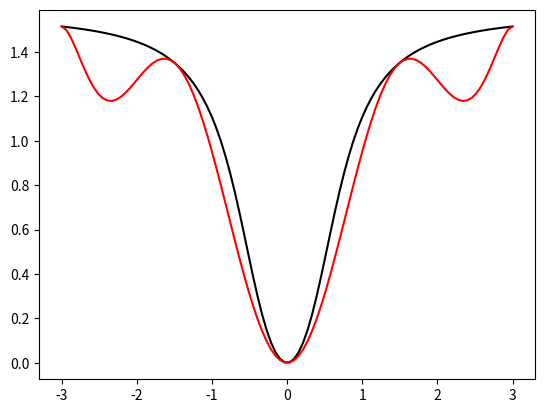

This chart was generated by the following Python code:
#!/usr/bin/env python3

"""
	File name: NDD.py
	Python Version: 3.6

		Newton's Divided-Difference Polynomial Interpolation

	L.J. Brown
	Fall 2018
"""

__filename__ = "NDD.py"
__author__ = "L.J. Brown"

# internal library
import logging
from functools import reduce

# external library
import numpy as np

# initilize logger
logging.basicConfig(level=logging.INFO)
logger = logging.getLogger(__name__)

def divided_diffrence_coeffs(xs, ys, output=True):
	"""
		Given n datapoints construct and interpolating polynomial of degree n-1,

			Pn(x) = b0 + b1(x - x0) + b2(x - x0)(x - x1) + ... + bn-1(x - x0)...(x - xn-2)

		Use Newtons Divded Diffrence Method, and return the coefficients, 

			bs = b0, b1, ..., bn-1

		-----------
		P3 example: (given 4 datapoints)
		-----------

			-------
		    |xs|ys|
			-------		(b0)
						/
			x0	y0 = [y0]		  (b1)
								  /
							[y0,y1]				 (b2)
												 /
			x1	y1 = [y1]				[y0,y1,y2]				(b3)
																/
							[y1,y2]					[y0,y1,y2,y3]

			x2	y2 = [y2]				[y1,y2,y3]

							[y2,y3]

			x3	y3 = [y3]


		Code Structure:

			M ~ nxn Upper triangular matrix to store 
				intermediate divided diffrence values

			where,

				M[i,j] = [yi,...,yj]


						| [y0] 		[y0,y1] 		[y0,y1,y2]		[y0,y1,y2,y3] |	0
						| 	 		[y1] 			[y1,y2]			[y1,y2,y3] 	  | 1
				M   =	| 	 			 			[y2]			[y2,y3] 	  | 2
						| 	 			 							[y3] 	  	  | 3
						   0		  1 			  2				  3


			and where,

				bs = M[0,:]

			and where,

				[yi,yj,...,yk,yl] =  [yi,...,yk] - [yj,...,yl]
										-------------------
											  xl - xi

				[yi,yj,...,yk,yl] = ( M[i,k] - M[j,l] )/( xs[l] - xs[i] )

	"""

	n = ys.shape[0]

	# initilize Matrix to zeros
	M = np.zeros(shape=(n,n))

	# get row, col indices of diagnol
	row, col = np.diag_indices_from(M)

	# set main diagnol to y values
	M[row,col] = ys

	# compute succsessive diagnoal values
	for diag in range(1,n):
		# r,c ~ row, col to store calculated divided diffrence in
		for r in range(0,n-diag):
			c = diag+r
			low, high = r,c
			M[r,c] = divided_diffrence(low,high,M,xs)

	# grab coeffiecients from first row in difference table
	bs = M[0,:]

	# display matrix
	if output:
		logger.info("\n\n\tDivided Difference Table:\n\n%s\n" % M)
		logger.info("\n\n\tComputed Coeffcients:\n\n(\'bs = b0, b1, ..., bn-1\')\n%s\n" % bs)

	# return coeffcients
	return bs

def hermite_coeffs(xs, ys, dys, output=True):
	"""
		Given n datapoints construct and interpolating polynomial of degree n-1,

			Pn(x) = b0 + b1(x - x0) + b2(x - x0)(x - x1) + ... + bn-1(x - x0)...(x - xn-2)

		Use Newtons Divded Diffrence Method, and return the coefficients, 

			bs = b0, b1, ..., bn-1

		-----------
		P3 example: (given 2 datapoints)
		-----------

			-------
		    |xs|ys|
			-------		(b0)
						/
			x0	y0 = [y0]		  (b1)
								  /
						   dy_0 = [y0,y1]		 (b2)
												 /
			x0	y0 = [y1]				[y0,y1,y2]				(b3)
																/
							[y1,y2]					[y0,y1,y2,y3]

			x1	y1 = [y2]				[y1,y2,y3]

						   dy_1 = [y2,y3]

			x1	y1 = [y3]


		Code Structure:

			M ~ nxn Upper triangular matrix to store 
				intermediate divided diffrence values

			where,

				M[i,j] = [yi,...,yj]


						| [y0] 		[y0,y1] 		[y0,y1,y2]		[y0,y1,y2,y3] |	0
						| 	 		[y1] 			[y1,y2]			[y1,y2,y3] 	  | 1
				M   =	| 	 			 			[y2]			[y2,y3] 	  | 2
						| 	 			 							[y3] 	  	  | 3
						   0		  1 			  2				  3


			and where,

				bs = M[0,:]

			and where,

				[yi,yj,...,yk,yl] =  [yi,...,yk] - [yj,...,yl]
										-------------------
											  xl - xi

				[yi,yj,...,yk,yl] = ( M[i,k] - M[j,l] )/( xs[l] - xs[i] )

	"""

	# modify ys and xs so that they repeate values: [y0,y1,y2] -> [y0,y0,y1,y1,y2,y2]
	mod_xs = np.repeat(xs, 2)
	mod_ys = np.repeat(ys, 2)

	n = mod_ys.shape[0]

	# initilize Matrix to zeros
	M = np.zeros(shape=(n,n))

	# get row, col indices of diagnol
	row, col = np.diag_indices_from(M)

	# set main diagnol to y values
	M[row,col] = mod_ys

	# compute succsessive diagnoal values
	for diag in range(1,n):
		# r,c ~ row, col to store calculated divided diffrence in
		for r in range(0,n-diag):
			c = diag+r
			low, high = r,c

			# at even rows during the first diagnol use y' values
			if (r%2 ==0) and (diag == 1):
				M[r,c] = dys[r//2]
			else:
				# calculate normal divided diffrence
				M[r,c] = divided_diffrence(low,high,M,mod_xs)

	# grab coeffiecients from first row in difference table
	bs = M[0,:]

	# display matrix
	if output:
		logger.info("\n\n\tDivided Difference Table:\n\n%s\n" % M)
		logger.info("\n\n\tComputed Coeffcients:\n\n(\'bs = b0, b1, ..., bn-1\')\n%s\n" % bs)

	# return coeffcients
	return bs

def divided_diffrence(low, high, M, xs):
	"""
		[low,...,high] = ( M[ low, high-1 ] - M[ low+1, high ] )/( xs[high] - xs[low] )

		return [low,...,high]
	"""
	#return (M[ low, high-1 ] - M[ low+1, high ])/( xs[high] - xs[low] )
	#return (M[ low, high-1 ] - M[ low+1, high ])/( xs[low] - xs[high] ) # correct...

	xs_flipped = np.flip(xs)
	return (M[ low, high-1 ] - M[ low+1, high ])/( xs_flipped[high] - xs_flipped[low] )

def evaluate_newton_polynomial(x, xs,bs):
	"""
		Pn(x) = b0 + b1(x - x0) + b2(x - x0)(x - x1) + ... + bn-1(x - x0)...(x - xn-2)
	"""
	#
	# mimic: qk(x) = (1)(x - x0)(x - x1)...(x - xk)
	#

	# [(1),(x - x0),(x - x1),...,(x - xn-2)]
	multipliers = [1] + [x - xi for xi in xs]	

	# q(k) = (1)(x - x0)(x - x1)...(x - xk)
	q = lambda k: reduce(lambda x, y: x*y, multipliers[:k+1])

	# compute and return pn(x)
	pnx = 0
	for i in range(len(bs)):
		pnx += bs[i]*q(i)

	return pnx

#
# testing
#

if __name__ == "__main__":

	# display program information
	logger.info("\n\n\tNewton's Divided-Difference Polynomial Interpolation.\n\n")

	# given nodes
	#xs = np.array([0,1,2,3,4])
	#ys = np.array([0,1,8,27,64])
	xs = np.linspace(-3, 3, 5)
	ys = np.arctan(2*xs**2)

	# x to evaluate constructed interpolating polynomial at
	x = 2

	# display test problem information
	logger.info("\n\n\tGiven nodes \'(x,y) pairs\': \n\n%s\n" % list(zip(xs,ys)))

	# compute coefficients
	bs = divided_diffrence_coeffs(xs,ys)

	# evaluate interpolating polynomial at x
	pnx = evaluate_newton_polynomial(x, xs,bs)

	# log to screen
	logger.info("\n\nEvaluating the interpolating polynomial at x=%s: \n\n\tPn(%s) = %s.\n\nExiting Newton Divided-Difference.\n" % (x, x, pnx))

	#import matplotlib.pyplot as plt
	#axs = np.linspace(-10, 10)
	#ays = np.arctan(2*axs**2)
	#cys = [evaluate_newton_polynomial(ax,xs,bs) for ax in axs]
	#plt.plot(axs, ays, color='k')
	#plt.plot(axs, cys, color='r')
	#plt.show()

	#
	# testing hermite interpolation
	#

	# display program information
	logger.info("\n\n\tHermite Polynomial Interpolation.\n\n")

	# given nodes
	df = lambda x: (4*x)/(4*x**4 +1)
	xs = np.linspace(-3, 3, 5)
	ys = np.arctan(2*xs**2)
	dys = df(xs)


	# x to evaluate constructed interpolating polynomial at
	x = 2

	# display test problem information
	logger.info("\n\n\tGiven nodes \'(x,y,dy)\': \n\n%s\n" % list(zip(xs,ys,dys)))

	# compute coefficients
	#cap = int((len(xs) + 1)/2 -1)
	#bs = hermite_coeffs(xs[:cap],ys[:cap],dys[:cap])
	bs = hermite_coeffs(xs,ys,dys)

	# evaluate interpolating polynomial at x

	# NOTE: modify xs
	mod_xs = np.repeat(xs, 2)
	pnx = evaluate_newton_polynomial(x,mod_xs,bs)

	# log to screen
	logger.info("\n\nEvaluating the interpolating polynomial at x=%s: \n\n\tPn(%s) = %s.\n\nExiting.\n" % (x, x, pnx))

	import matplotlib.pyplot as plt

	# plot hermite interpolation vs. actual
	axs = np.linspace(-3, 3, 100)
	ays = np.arctan(2*axs**2)
	cys = [evaluate_newton_polynomial(ax,mod_xs,bs) for ax in axs]
	plt.plot(axs, ays, color='k')
	plt.plot(axs, cys, color='r')
	plt.show()

	# [TODO]: plot hermite interpolation derivative vs. actual derivative
